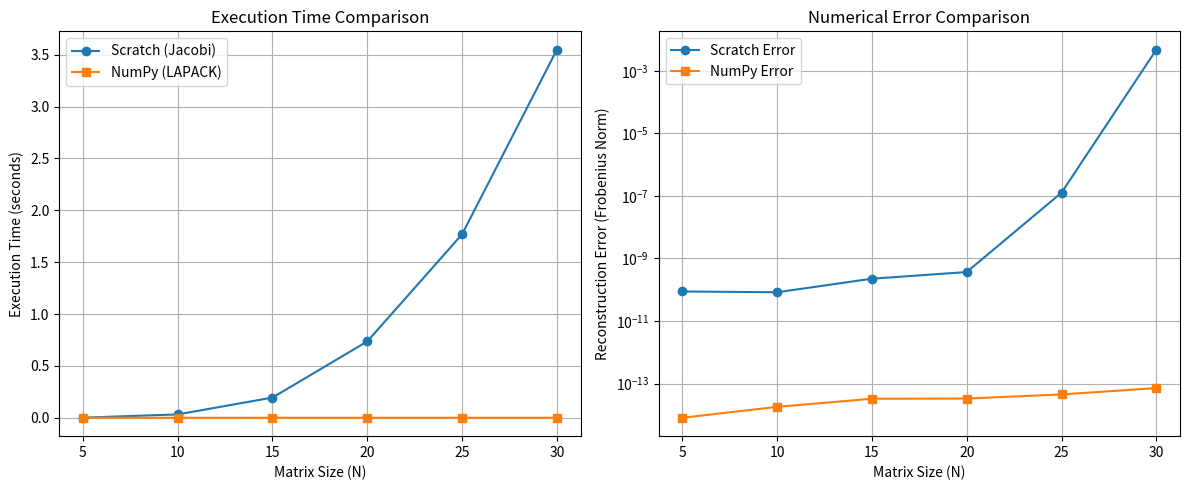

Reproduce this figure in Python.
import time
import math
import numpy as np
import matplotlib.pyplot as plt

# --- 1. 基本的なプログラミング文法を使った実装（スクラッチ実装: ヤコビ法） ---
def mat_mul(A, B):
    """行列積"""
    rows_A = len(A)
    cols_A = len(A[0])
    cols_B = len(B[0])
    C = [[0.0 for _ in range(cols_B)] for _ in range(rows_A)]
    for i in range(rows_A):
        for j in range(cols_B):
            sum_val = 0.0
            for k in range(cols_A):
                sum_val += A[i][k] * B[k][j]
            C[i][j] = sum_val
    return C

def transpose(A):
    """転置"""
    rows = len(A)
    cols = len(A[0])
    return [[A[j][i] for j in range(rows)] for i in range(cols)]

def jacobi_method_scratch(A, tol=1e-10, max_iter=1000):
    n = len(A)
    V = [[1.0 if i == j else 0.0 for j in range(n)] for i in range(n)]
    D = [row[:] for row in A]
    
    iter_count = 0
    while iter_count < max_iter:
        max_val = 0.0
        p, q = 0, 0
        for i in range(n):
            for j in range(i + 1, n):
                if abs(D[i][j]) > max_val:
                    max_val = abs(D[i][j])
                    p, q = i, j
        
        if max_val < tol:
            break
        
        if D[p][p] == D[q][q]:
            theta = math.pi / 4
        else:
            theta = 0.5 * math.atan(2 * D[p][q] / (D[p][p] - D[q][q]))
        
        c = math.cos(theta)
        s = math.sin(theta)
        
        # 行列の更新を効率化せずに、愚直に行列積で行う（教育的意図）
        R = [[1.0 if i == j else 0.0 for j in range(n)] for i in range(n)]
        R[p][p] = c
        R[p][q] = -s
        R[q][p] = s
        R[q][q] = c
        
        # D = R^T * D * R
        RT = transpose(R)
        D = mat_mul(RT, mat_mul(D, R))
        V = mat_mul(V, R)
        
        iter_count += 1
        
    # 固有値をリストとして抽出
    eigenvalues = [D[i][i] for i in range(n)]
    return eigenvalues, V, D

# --- 2. 数値計算ライブラリを使った実装（NumPy） ---
def numpy_eig_impl(A_np):
    # np.linalg.eigh は実対称行列に特化しており高速・高精度だが
    # 比較のため一般的な np.linalg.eig を使用してもよい。
    # ここではより一般的な np.linalg.eig を使う。
    w, v = np.linalg.eig(A_np)
    return w, v

# --- 3. 比較実験用関数 ---
def run_experiment(matrix_sizes):
    scratch_times = []
    numpy_times = []
    
    scratch_errors = []
    numpy_errors = []

    print(f"{'Size':>5} | {'Scratch Time (s)':>18} | {'NumPy Time (s)':>15} | {'Speedup':>10}")
    print("-" * 60)

    for n in matrix_sizes:
        # ランダムな実対称行列を生成
        # 対称行列にするために A + A.T を使う
        rand_mat = np.random.rand(n, n)
        sym_mat_np = rand_mat + rand_mat.T
        sym_mat_list = sym_mat_np.tolist()

        # --- スクラッチ実装の計測 ---
        start_time = time.time()
        ev_scratch, V_scratch, D_scratch_mat = jacobi_method_scratch(sym_mat_list)
        end_time = time.time()
        scratch_time = end_time - start_time
        scratch_times.append(scratch_time)
        
        # 誤差計算: || A - V * D * V^T ||
        # 計算はNumPyを使って楽をする（誤差評価自体の正当性のため）
        V_s_np = np.array(V_scratch)
        D_s_np = np.diag(ev_scratch)
        # 再構成
        A_rec_scratch = V_s_np @ D_s_np @ V_s_np.T
        error_scratch = np.linalg.norm(sym_mat_np - A_rec_scratch)
        scratch_errors.append(error_scratch)

        # --- NumPy実装の計測 ---
        start_time = time.time()
        w_np, v_np = numpy_eig_impl(sym_mat_np)
        end_time = time.time()
        numpy_time = end_time - start_time
        numpy_times.append(numpy_time)
        
        # 誤差計算
        D_n_np = np.diag(w_np)
        # NumPyのeigは V @ D @ inv(V) だが実対称なら直交
        # 念のため inv を使う
        A_rec_numpy = v_np @ D_n_np @ np.linalg.inv(v_np)
        error_numpy = np.linalg.norm(sym_mat_np - A_rec_numpy)
        numpy_errors.append(error_numpy)

        print(f"{n:5d} | {scratch_time:18.5f} | {numpy_time:15.5f} | {scratch_time/numpy_time:10.1f}x")

    return scratch_times, numpy_times, scratch_errors, numpy_errors

# 実験実行
# スクラッチ実装は遅いので、サイズは小さめに設定
sizes = [5, 10, 15, 20, 25, 30]
s_times, n_times, s_errors, n_errors = run_experiment(sizes)

# グラフ描画
plt.figure(figsize=(12, 5))

# 実行時間比較
plt.subplot(1, 2, 1)
plt.plot(sizes, s_times, 'o-', label='Scratch (Jacobi)')
plt.plot(sizes, n_times, 's-', label='NumPy (LAPACK)')
plt.xlabel('Matrix Size (N)')
plt.ylabel('Execution Time (seconds)')
plt.title('Execution Time Comparison')
plt.legend()
plt.grid(True)

# 誤差比較 (対数スケール)
plt.subplot(1, 2, 2)
plt.plot(sizes, s_errors, 'o-', label='Scratch Error')
plt.plot(sizes, n_errors, 's-', label='NumPy Error')
plt.xlabel('Matrix Size (N)')
plt.ylabel('Reconstruction Error (Frobenius Norm)')
plt.yscale('log')
plt.title('Numerical Error Comparison')
plt.legend()
plt.grid(True)

plt.tight_layout()
plt.savefig('comparison_plot.png')
print("Comparison plot saved as 'comparison_plot.png'")